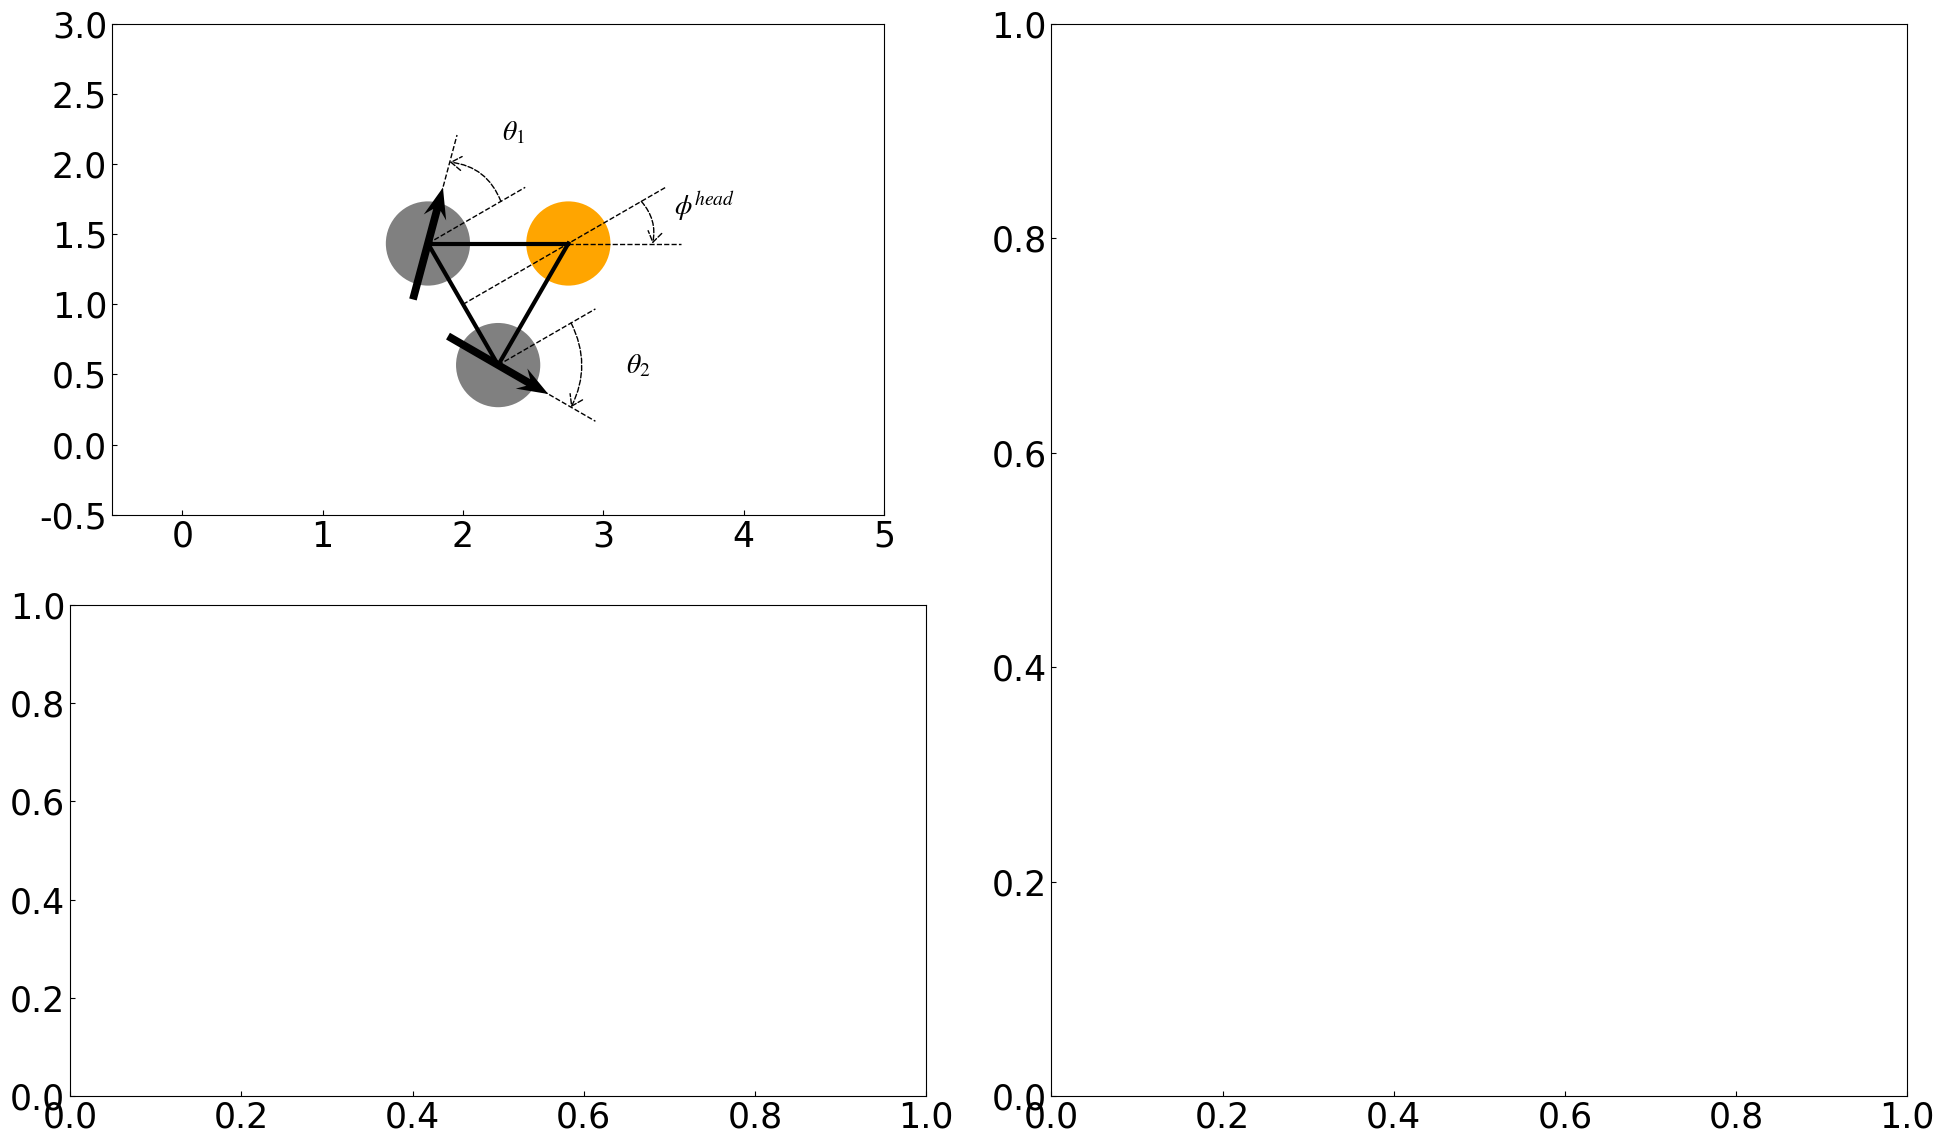

The script that saved this image: (Note: this script raises an exception after producing the figure.)
#!/usr/bin/env python3

import numpy as np
import matplotlib.pyplot as plt
import matplotlib.patches as patches

plt.rcParams['font.family'] = 'Times New Roman'
plt.rcParams['mathtext.fontset'] = 'stix'
plt.rcParams['font.size'] = 25
plt.rcParams['xtick.direction'] = 'in'
plt.rcParams['ytick.direction'] = 'in'

fig = plt.figure(figsize=(20, 12), tight_layout=True)
#fig.subplots_adjust(hspace=0.4, wspace=0.0)
gs = fig.add_gridspec(2, 2)
ax0 = fig.add_subplot(gs[0, 0])
ax1 = fig.add_subplot(gs[1, 0])
ax2 = fig.add_subplot(gs[0:2, 1])

"""
ax0
"""
# visual set
ratio = 1.0
ax0.set_xlim([-0.5, 5.0])
ax0.set_ylim([-0.5, 3.0])
ax0.set_aspect('equal')
#ax0.axis('off')

#center position and direction
center = np.array([2, 1])
direct = np.pi/6
#drawing
#pos_1 = [ratio * -0.5, 0]
#pos_2 = [ratio * 0.5, 0]
#pos_3 = [0, ratio * np.sqrt(3)/2]

pos_1 = center + [-0.5*np.sin(direct),  0.5*np.cos(direct)]
pos_2 = center + [ 0.5*np.sin(direct), -0.5*np.cos(direct)]
pos_3 = center + [np.sqrt(3)/2 * np.cos(direct), np.sqrt(3)/2 * np.sin(direct)]
##particle
perm1 = patches.Circle(xy=(pos_1[0], pos_1[1]), radius=ratio * 0.3, fc='gray')
perm2 = patches.Circle(xy=(pos_2[0], pos_2[1]), radius=ratio * 0.3, fc='gray')
para = patches.Circle(xy=(pos_3[0], pos_3[1]), radius=ratio * 0.3, fc='orange')
ax0.add_patch(perm1)
ax0.add_patch(perm2)
ax0.add_patch(para)
##vectors
theta_1 = direct + np.pi/4
theta_2 = direct - np.pi/3
ax0.quiver(pos_1[0], pos_1[1], 0.15*np.cos(theta_1), 0.15*np.sin(theta_1), pivot='mid', scale=1, width=1.0e-2, headwidth=3, headlength=4, headaxislength=3, color='black', zorder=2)
ax0.quiver(pos_2[0], pos_2[1], 0.15*np.cos(theta_2), 0.15*np.sin(theta_2),   pivot='mid', scale=1, width=1.0e-2, headwidth=3, headlength=4, headaxislength=3, color='black', zorder=2)

##frames
ax0.plot([pos_1[0], pos_2[0]], [pos_1[1], pos_2[1]], 'k-', lw=3, zorder=3)
ax0.plot([pos_2[0], pos_3[0]], [pos_2[1], pos_3[1]], 'k-', lw=3, zorder=3)
ax0.plot([pos_3[0], pos_1[0]], [pos_3[1], pos_1[1]], 'k-', lw=3, zorder=3)


ax0.plot([center[0], pos_3[0]+0.8*np.cos(direct)], [center[1], pos_3[1]+0.8*np.sin(direct)], linestyle='--', color='k', lw=1, zorder=5)
ax0.plot([pos_3[0],  pos_3[0]+0.8], [pos_3[1], pos_3[1]], linestyle='--', color='k', lw=1, zorder=5)

ax0.plot([pos_1[0], pos_1[0]+0.8*np.cos(direct)],  [pos_1[1], pos_1[1]+0.8*np.sin(direct)], linestyle='--', color='k', lw=1, zorder=5)
ax0.plot([pos_1[0], pos_1[0]+0.8*np.cos(theta_1)], [pos_1[1], pos_1[1]+0.8*np.sin(theta_1)], linestyle='--', color='k', lw=1, zorder=5)

ax0.plot([pos_2[0], pos_2[0]+0.8*np.cos(direct)],  [pos_2[1], pos_2[1]+0.8*np.sin(direct)], linestyle='--', color='k', lw=1, zorder=5)
ax0.plot([pos_2[0], pos_2[0]+0.8*np.cos(theta_2)], [pos_2[1], pos_2[1]+0.8*np.sin(theta_2)], linestyle='--', color='k', lw=1, zorder=5)
##measures
R = 0.6*ratio
arrow_dict1 = dict(arrowstyle = '->, head_width=0.2, head_length=0.3', connectionstyle='arc3, rad=0.3', color='k', linestyle='--', shrinkA=0, shrinkB=0)
arrow_dict2 = dict(arrowstyle = '->, head_width=0.2, head_length=0.3', connectionstyle='arc3, rad=-0.25', color='k', linestyle='--', shrinkA=0, shrinkB=0)
arrow_dict3 = dict(arrowstyle = '->, head_width=0.2, head_length=0.3', connectionstyle='arc3, rad=-0.25', color='k', linestyle='--', shrinkA=0, shrinkB=0)
ax0.annotate('',
        xy=(pos_1[0] + R*np.cos(theta_1), pos_1[1] + R*np.sin(theta_1)),
        xytext=(pos_1[0] + R*np.cos(direct), pos_1[1] + R*np.sin(direct)),
        arrowprops=arrow_dict1,
        color='k',
        zorder=4)
ax0.annotate('',
        xy=(pos_2[0] + R*np.cos(theta_2), pos_2[1] + R*np.sin(theta_2)),
        xytext=(pos_2[0] + R*np.cos(direct), pos_2[1] + R*np.sin(direct)),
        arrowprops=arrow_dict2,
        color='k',
        zorder=4)
ax0.annotate('',
        xy=(pos_3[0] + R*np.cos(0), pos_3[1] + R*np.sin(0)),
        xytext=(pos_3[0] + R*np.cos(direct), pos_3[1] + R*np.sin(direct)),
        arrowprops=arrow_dict2,
        color='k',
        zorder=4)
ax0.text(pos_1[0]+1*np.cos(theta_1-np.pi/8), pos_1[1]+1*np.sin(theta_1-np.pi/8), r'$\theta_1$', fontsize=20, horizontalalignment='center', verticalalignment='center')
ax0.text(pos_2[0]+1*np.cos(theta_2+np.pi/6), pos_2[1]+1*np.sin(theta_2+np.pi/6), r'$\theta_2$', fontsize=20, horizontalalignment='center', verticalalignment='center')
ax0.text(pos_3[0]+1*np.cos(direct/2), pos_3[1]+1*np.sin(direct/2), r'$\phi^{head}$', fontsize=20, horizontalalignment='center', verticalalignment='center')
#ax.plot([0, 0], [0, np.sqrt(3)/2], ls='dashed', color='k', lw=1, zorder=4)

#ax0.plot([pos_2[0], pos_2[0]], [pos_2[1], pos_2[1]-1.2], linestyle='--', color='k', lw=1, zorder=5)
#ax0.plot([pos_1[0], pos_1[0]], [pos_1[1], pos_1[1]-1.2], linestyle='--', color='k', lw=1, zorder=5)
#ax0.plot([pos_2[0]-ratio*0.3, pos_2[0]-ratio*0.3], [pos_2[1], pos_2[1]-1.0], linestyle='--', color='k', lw=1, zorder=5)
#
#arrow_dict3 = dict(arrowstyle = '<->, head_width=0.2, head_length=0.4', connectionstyle='arc3', color='k', shrinkA=0, shrinkB=0, linestyle='--')
#
#
#ax0.annotate('',
#        xy=(pos_1[0], pos_1[1]-1.1),
#        xytext=(pos_2[0], pos_2[1]-1.1),
#        arrowprops=arrow_dict3,
#        color='k',
#        zorder=4)
#ax0.text(0, pos_1[1]-1.1, '$l$', fontsize=25, horizontalalignment='center', verticalalignment='bottom')
#ax0.annotate('',
#        xy=(pos_2[0]-ratio*0.3, pos_1[1]-0.9),
#        xytext=(pos_2[0], pos_2[1]-0.9),
#        arrowprops=arrow_dict3,
#        color='k',
#        zorder=4)
#ax0.text((2*pos_2[0]-ratio*0.3)/2, pos_2[1]-0.9, '$a$', fontsize=25, horizontalalignment='center', verticalalignment='bottom')
"""
ax1
"""

"""
ax2
"""
img = plt.imread('microrobot_real.jpeg')
ax2.imshow(img)
ax2.axis('off')
plt.show()
